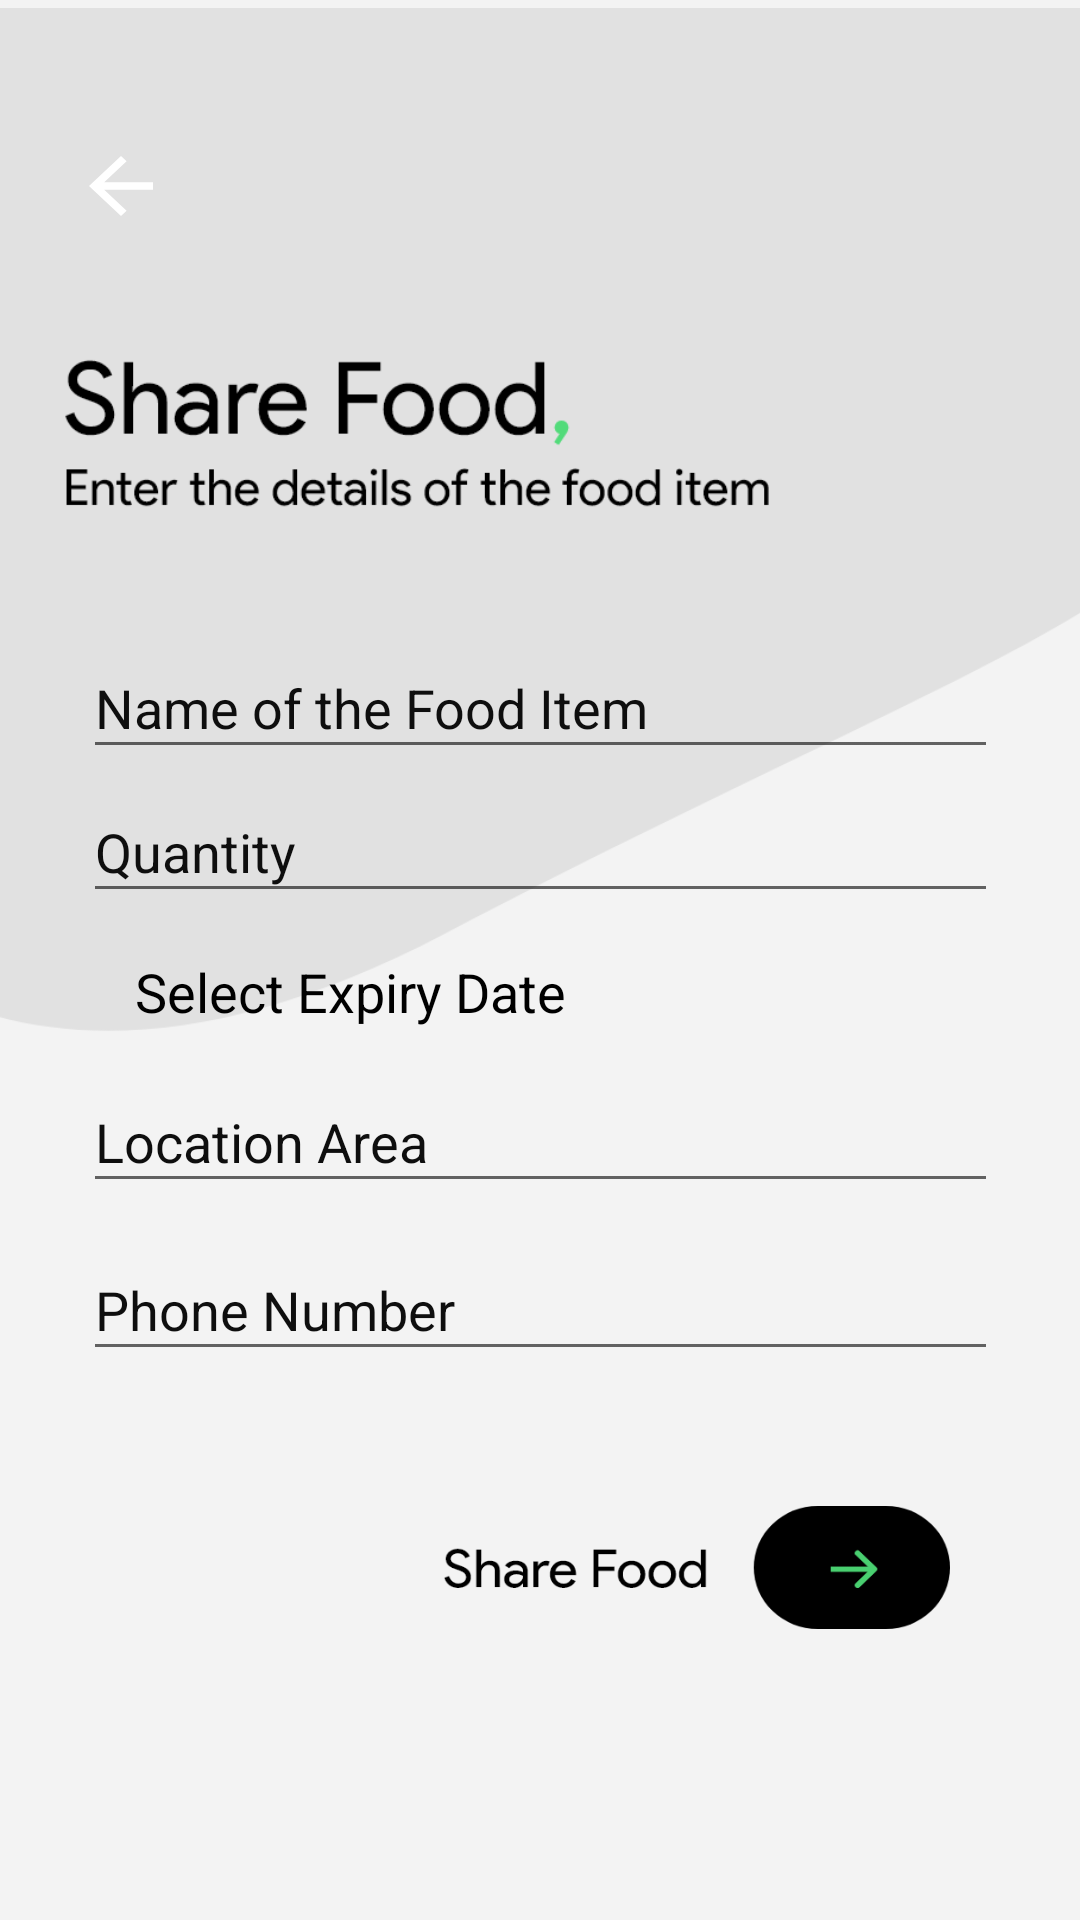

Android layout source for this screen:
<!-- AndroidManifest.xml: application theme Theme.Foodx -->
<!-- res/layout/activity_share_food.xml -->
<?xml version="1.0" encoding="utf-8"?>
<androidx.constraintlayout.widget.ConstraintLayout xmlns:android="http://schemas.android.com/apk/res/android"
    xmlns:app="http://schemas.android.com/apk/res-auto"
    xmlns:tools="http://schemas.android.com/tools"
    android:layout_width="match_parent"
    android:layout_height="match_parent"
    android:background="#F3F3F3"
    tools:context=".ShareFoodActivity">

    <Button
        android:id="@+id/backBtn6"
        android:layout_width="32dp"
        android:layout_height="30dp"
        android:background="@drawable/abc_vector_test"
        android:text=""
        app:layout_constraintBottom_toBottomOf="parent"
        app:layout_constraintEnd_toEndOf="parent"
        app:layout_constraintHorizontal_bias="0.074"
        app:layout_constraintStart_toStartOf="parent"
        app:layout_constraintTop_toTopOf="parent"
        app:layout_constraintVertical_bias="0.077" />

    <ImageView
        android:id="@+id/imageView48"
        android:layout_width="394dp"
        android:layout_height="355dp"
        app:layout_constraintBottom_toBottomOf="parent"
        app:layout_constraintDimensionRatio="h,1:1"
        app:layout_constraintEnd_toEndOf="parent"
        app:layout_constraintHorizontal_bias="1.0"
        app:layout_constraintStart_toStartOf="parent"
        app:layout_constraintTop_toTopOf="parent"
        app:layout_constraintVertical_bias="0.0"
        app:srcCompat="@drawable/scroll_group_6" />

    <ImageView
        android:id="@+id/imageView50"
        android:layout_width="246dp"
        android:layout_height="109dp"
        app:layout_constraintBottom_toBottomOf="parent"
        app:layout_constraintEnd_toEndOf="parent"
        app:layout_constraintHorizontal_bias="0.183"
        app:layout_constraintStart_toStartOf="parent"
        app:layout_constraintTop_toTopOf="parent"
        app:layout_constraintVertical_bias="0.181"
        app:srcCompat="@drawable/sharefood3" />

    <EditText
        android:id="@+id/food_item_name"
        android:layout_width="305dp"
        android:layout_height="44dp"
        android:ems="10"
        android:hint="@string/name_of_the_food_item"
        android:inputType="textPersonName"
        android:textColor="#070707"
        android:textColorHint="#0E0E0E"
        app:layout_constraintBottom_toBottomOf="parent"
        app:layout_constraintEnd_toEndOf="parent"
        app:layout_constraintStart_toStartOf="parent"
        app:layout_constraintTop_toTopOf="parent"
        app:layout_constraintVertical_bias="0.356" />

    <EditText
        android:id="@+id/quantity_1"
        android:layout_width="305dp"
        android:layout_height="44dp"
        android:ems="10"
        android:hint="Quantity"
        android:inputType="textPersonName"
        android:textColor="#070707"
        android:textColorHint="#0E0E0E"
        app:layout_constraintBottom_toBottomOf="parent"
        app:layout_constraintEnd_toEndOf="parent"
        app:layout_constraintStart_toStartOf="parent"
        app:layout_constraintTop_toTopOf="parent"
        app:layout_constraintVertical_bias="0.437" />

    <EditText
        android:id="@+id/location_area"
        android:layout_width="305dp"
        android:layout_height="44dp"
        android:ems="10"
        android:hint="Location Area"
        android:inputType="textPersonName"
        android:textColor="#070707"
        android:textColorHint="#0E0E0E"
        app:layout_constraintBottom_toBottomOf="parent"
        app:layout_constraintEnd_toEndOf="parent"
        app:layout_constraintStart_toStartOf="parent"
        app:layout_constraintTop_toTopOf="parent"
        app:layout_constraintVertical_bias="0.599" />

    <EditText
        android:id="@+id/phone_no"
        android:layout_width="305dp"
        android:layout_height="44dp"
        android:ems="10"
        android:hint="Phone Number"
        android:inputType="textPersonName"
        android:textColor="#070707"
        android:textColorHint="#0E0E0E"
        app:layout_constraintBottom_toBottomOf="parent"
        app:layout_constraintEnd_toEndOf="parent"
        app:layout_constraintStart_toStartOf="parent"
        app:layout_constraintTop_toTopOf="parent"
        app:layout_constraintVertical_bias="0.693" />

    <TextView
        android:id="@+id/exp_date"
        android:layout_width="wrap_content"
        android:layout_height="wrap_content"
        android:layout_marginEnd="7dp"
        android:hint="Select Expiry Date"
        android:text=""
        android:textColor="#000000"
        android:textColorHint="#000000"
        android:textSize="18sp"
        app:layout_constraintBottom_toBottomOf="parent"
        app:layout_constraintEnd_toEndOf="parent"
        app:layout_constraintHorizontal_bias="0.215"
        app:layout_constraintStart_toStartOf="parent"
        app:layout_constraintTop_toTopOf="parent"
        app:layout_constraintVertical_bias="0.517" />

    <Button
        android:id="@+id/post_btn"
        android:layout_width="199dp"
        android:layout_height="41dp"
        android:background="@drawable/sharefoooodbutton"
        android:foreground="@drawable/sharefoooodbutton"
        android:text=""
        android:textColor="#FFFFFF"
        app:layout_constraintBottom_toBottomOf="parent"
        app:layout_constraintEnd_toEndOf="parent"
        app:layout_constraintHorizontal_bias="0.917"
        app:layout_constraintStart_toStartOf="parent"
        app:layout_constraintTop_toTopOf="@+id/imageView48"
        app:layout_constraintVertical_bias="0.838" />

</androidx.constraintlayout.widget.ConstraintLayout>
<!-- resources referenced by this layout -->
<resources>
  <!-- drawable scroll_group_6: png bitmap (drawable, 28464 bytes) -->
  <!-- drawable sharefood3: png bitmap (drawable-v24, 13005 bytes) -->
  <!-- drawable sharefoooodbutton: png bitmap (drawable, 8828 bytes) -->
  <string name="name_of_the_food_item">Name of the Food Item</string>
  <style name="Theme.Foodx" parent="Theme.MaterialComponents.DayNight.NoActionBar">
          
          <item name="colorPrimary">@color/black</item>
          <item name="colorPrimaryVariant">#F3F3F3</item>
          <item name="colorOnPrimary">@color/white</item>
          
          <item name="colorSecondary">@color/teal_200</item>
          <item name="colorSecondaryVariant">@color/teal_700</item>
          <item name="colorOnSecondary">@color/white</item>
          
          <item name="android:statusBarColor" tools:targetApi="l">?attr/colorPrimaryVariant</item>
          <item name="android:windowLightStatusBar">true</item>
      </style>
  <!-- not gathered from this repository: default colours our renderer supplied (Android Studio template values) -->
  <color name="teal_200">#FF03DAC5</color>
  <color name="teal_700">#FF018786</color>
  <color name="black">#FF000000</color>
  <color name="white">#FFFFFFFF</color>
</resources>
